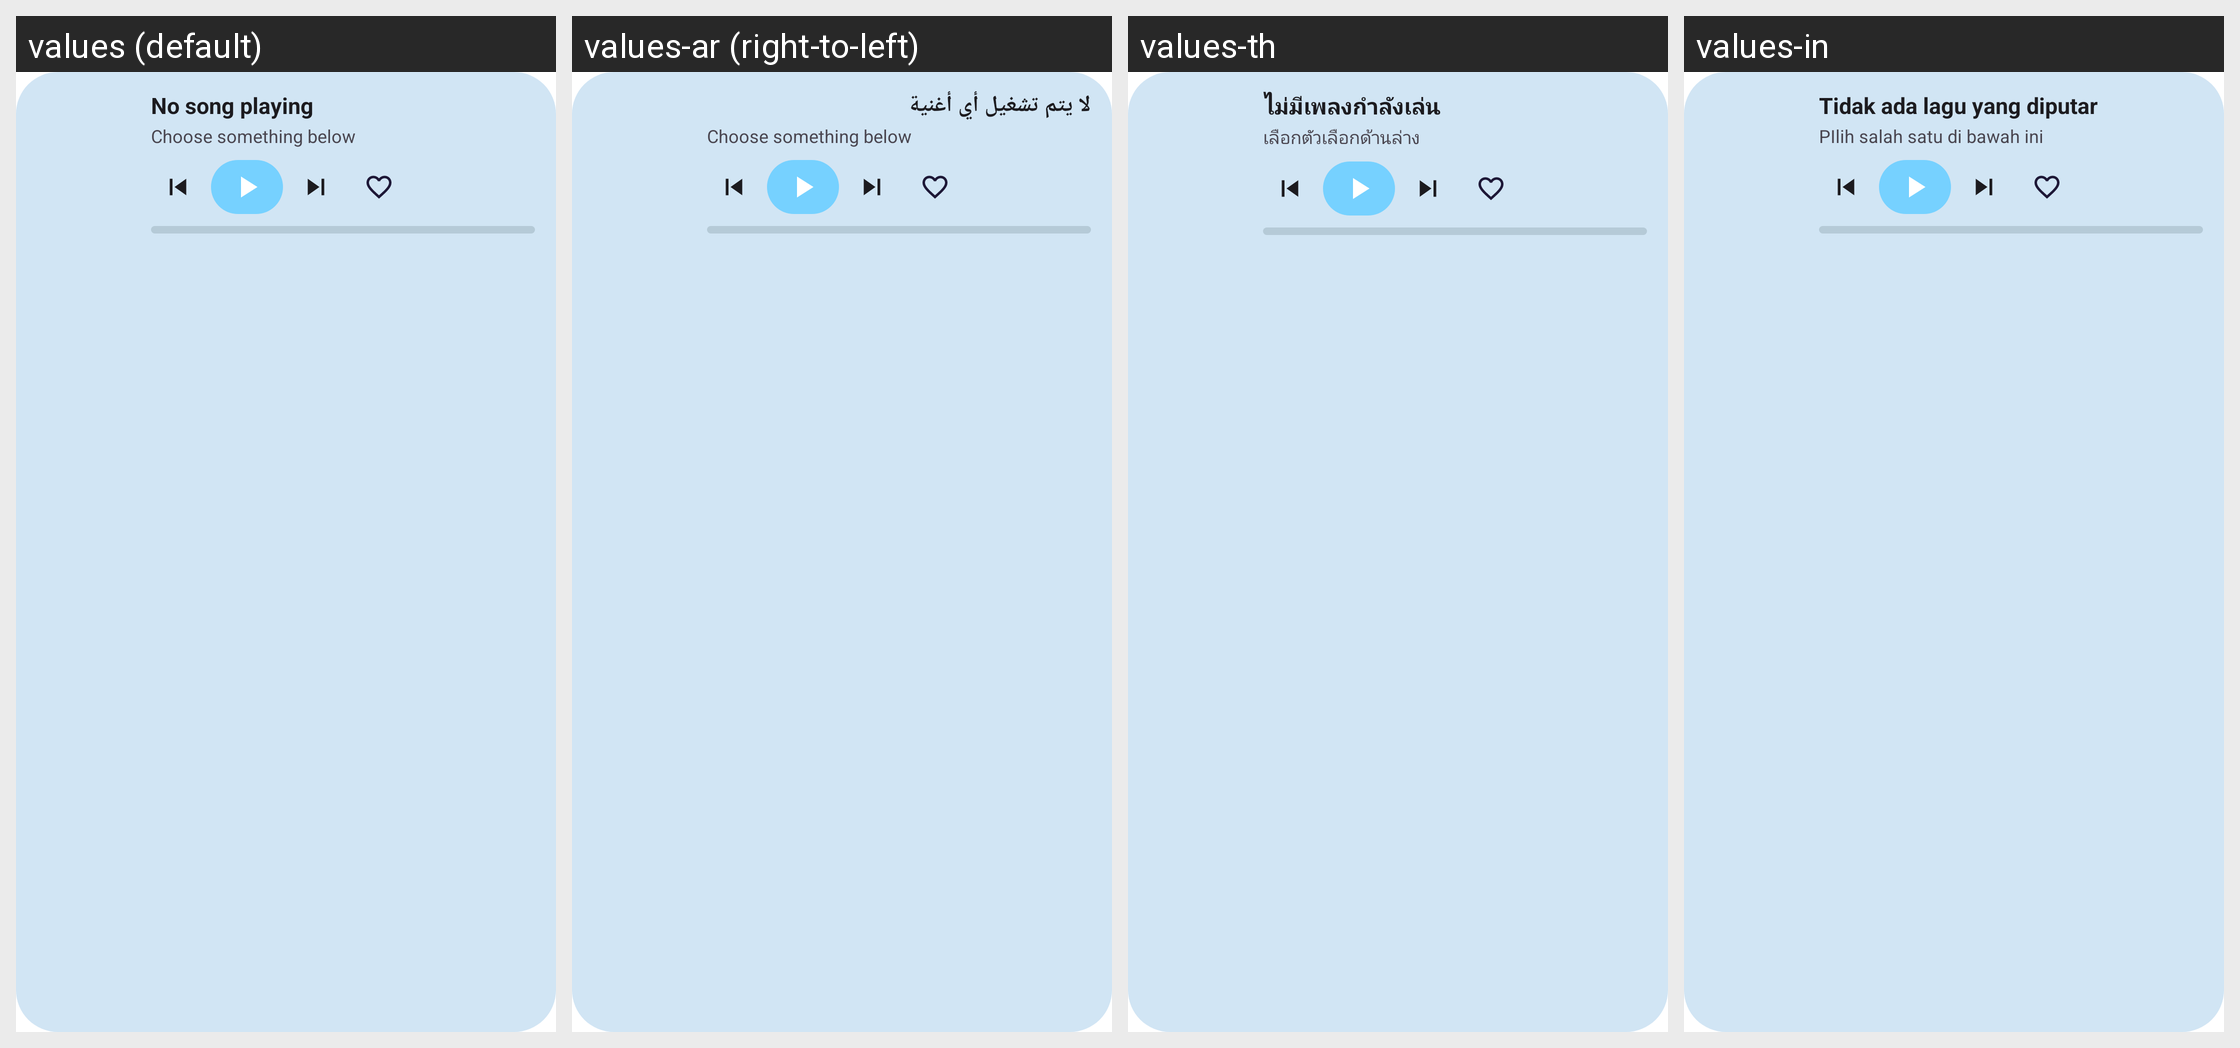

Translations of the strings shown on this Android screen, per locale in the grid:
Android screen res/layout/widget_playlist.xml rendered under 4 locales, left to right: values (default), values-ar (right-to-left), values-th, values-in. Device: Nexus 5 (rendered at 1080×1920; each locale shown at half size, 540×960, under a caption strip naming it); theme Theme.RecordLabs.
Other locales in the repository, not shown: values-be, values-bg, values-bn, values-bs, values-ca, values-cs, values-de, values-el, values-en-rCA, values-es, values-es-rUS, values-et, values-eu, values-fa, values-fi, values-fil, values-fr, values-gl, values-hr, values-hu, values-it, values-iw, values-ja, values-ko, values-lt, values-ml, values-ms, values-nb-rNO, values-nl, values-nn, values-pa, values-pl, values-pt, values-pt-rBR, values-ro, values-ru, values-sk, values-sl, values-sq, values-ta, values-te, values-tr, values-uk, values-vi, values-zh-rCN, values-zh-rTW.
Strings drawn on this screen, with the default value and each locale's value (text and hints the layout hard-codes, and strings that could not be matched under every locale, appear in the picture but are not listed):

not_playing
  values: No song playing
  values-ar: لا يتم تشغيل أي أغنية
  values-th: ไม่มีเพลงกำลังเล่น
  values-in: Tidak ada lagu yang diputar

choose_something_below
  values: Choose something below
  values-ar: Choose something below  [not translated; the default value is used]
  values-th: เลือกตัวเลือกด้านล่าง
  values-in: PIlih salah satu di bawah ini
